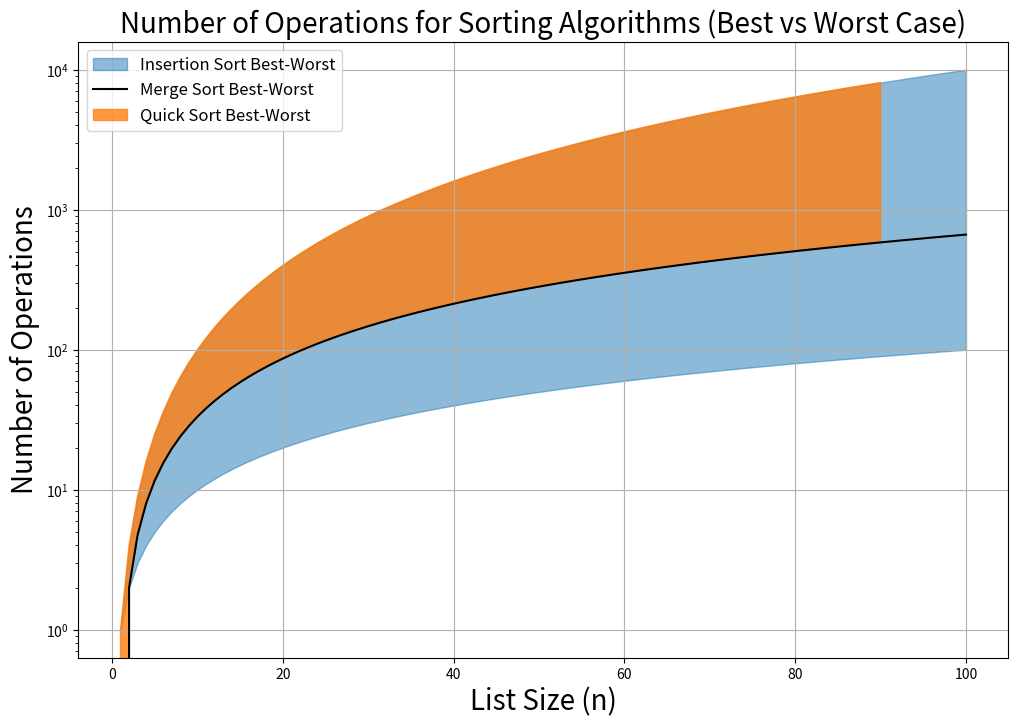

The matplotlib source for this figure:
import matplotlib.pyplot as plt
import numpy as np

# Define the list size
n = np.arange(1, 101, 1)

# Define the number of operations for each algorithm's case
insertion_best = n
insertion_worst = n**2

merge_best_worst = n * np.log2(n)

quick_best = n * np.log2(n)
quick_worst = n**2

# Set up the plotting area
plt.figure(figsize=(12, 8))

# Insertion Sort
plt.fill_between(n, insertion_best, insertion_worst, color='C0', alpha=0.5, label='Insertion Sort Best-Worst')

# Merge Sort
plt.plot(n, merge_best_worst, color='k', alpha=1, label='Merge Sort Best-Worst')

# Quick Sort
slice = int(len(n)*0.9)
plt.fill_between(n[:slice], quick_best[:slice], quick_worst[:slice], color='C1', alpha=0.8, label='Quick Sort Best-Worst')

# Titles and Labels
plt.title('Number of Operations for Sorting Algorithms (Best vs Worst Case)', fontsize=20)
plt.xlabel('List Size (n)', fontsize=20)
plt.ylabel('Number of Operations', fontsize=20)
plt.legend(loc = "best", fontsize=12)
plt.yscale('log')  # Set the y-axis to a logarithmic scale for better visualization

# Show the plot
plt.grid(True)
plt.show()
